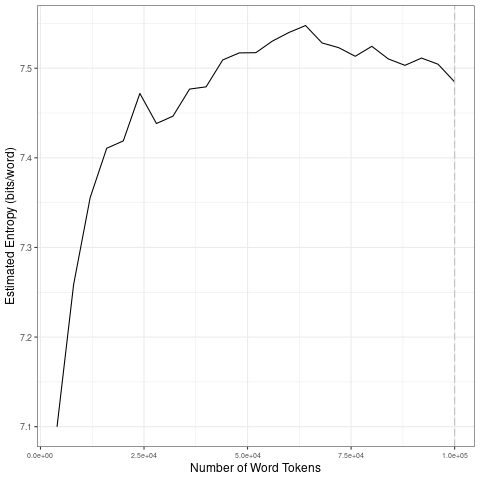

Source data for this figure (header and first rows):
file, entropy.Corpus.Size, entropy.Entropy, sd.Corpus.Size, sd.SD
data/es_by_timestamp/2023-06-09_tokens_1…, 4000, 7.1, 20000, 0.1331
data/es_by_timestamp/2023-06-09_tokens_1…, 8000, 7.258, 40000, 0.01877
data/es_by_timestamp/2023-06-09_tokens_1…, 12000, 7.356, 60000, 0.0122
data/es_by_timestamp/2023-06-09_tokens_1…, 16000, 7.411, 80000, 0.01261
data/es_by_timestamp/2023-06-09_tokens_1…, 20000, 7.419, 1e+05, 0.01073
data/es_by_timestamp/2023-06-09_tokens_1…, 24000, 7.472, 20000, 0.1331
data/es_by_timestamp/2023-06-09_tokens_1…, 28000, 7.438, 40000, 0.01877
data/es_by_timestamp/2023-06-09_tokens_1…, 32000, 7.447, 60000, 0.0122
data/es_by_timestamp/2023-06-09_tokens_1…, 36000, 7.477, 80000, 0.01261
data/es_by_timestamp/2023-06-09_tokens_1…, 40000, 7.479, 1e+05, 0.01073
data/es_by_timestamp/2023-06-09_tokens_1…, 44000, 7.509, 20000, 0.1331
data/es_by_timestamp/2023-06-09_tokens_1…, 48000, 7.517, 40000, 0.01877
data/es_by_timestamp/2023-06-09_tokens_1…, 52000, 7.517, 60000, 0.0122
data/es_by_timestamp/2023-06-09_tokens_1…, 56000, 7.53, 80000, 0.01261
data/es_by_timestamp/2023-06-09_tokens_1…, 60000, 7.54, 1e+05, 0.01073
data/es_by_timestamp/2023-06-09_tokens_1…, 64000, 7.548, 20000, 0.1331
data/es_by_timestamp/2023-06-09_tokens_1…, 68000, 7.528, 40000, 0.01877
data/es_by_timestamp/2023-06-09_tokens_1…, 72000, 7.523, 60000, 0.0122
data/es_by_timestamp/2023-06-09_tokens_1…, 76000, 7.513, 80000, 0.01261
data/es_by_timestamp/2023-06-09_tokens_1…, 80000, 7.524, 1e+05, 0.01073
data/es_by_timestamp/2023-06-09_tokens_1…, 84000, 7.51, 20000, 0.1331
data/es_by_timestamp/2023-06-09_tokens_1…, 88000, 7.503, 40000, 0.01877
data/es_by_timestamp/2023-06-09_tokens_1…, 92000, 7.511, 60000, 0.0122
data/es_by_timestamp/2023-06-09_tokens_1…, 96000, 7.504, 80000, 0.01261
data/es_by_timestamp/2023-06-09_tokens_1…, 1e+05, 7.485, 1e+05, 0.01073
